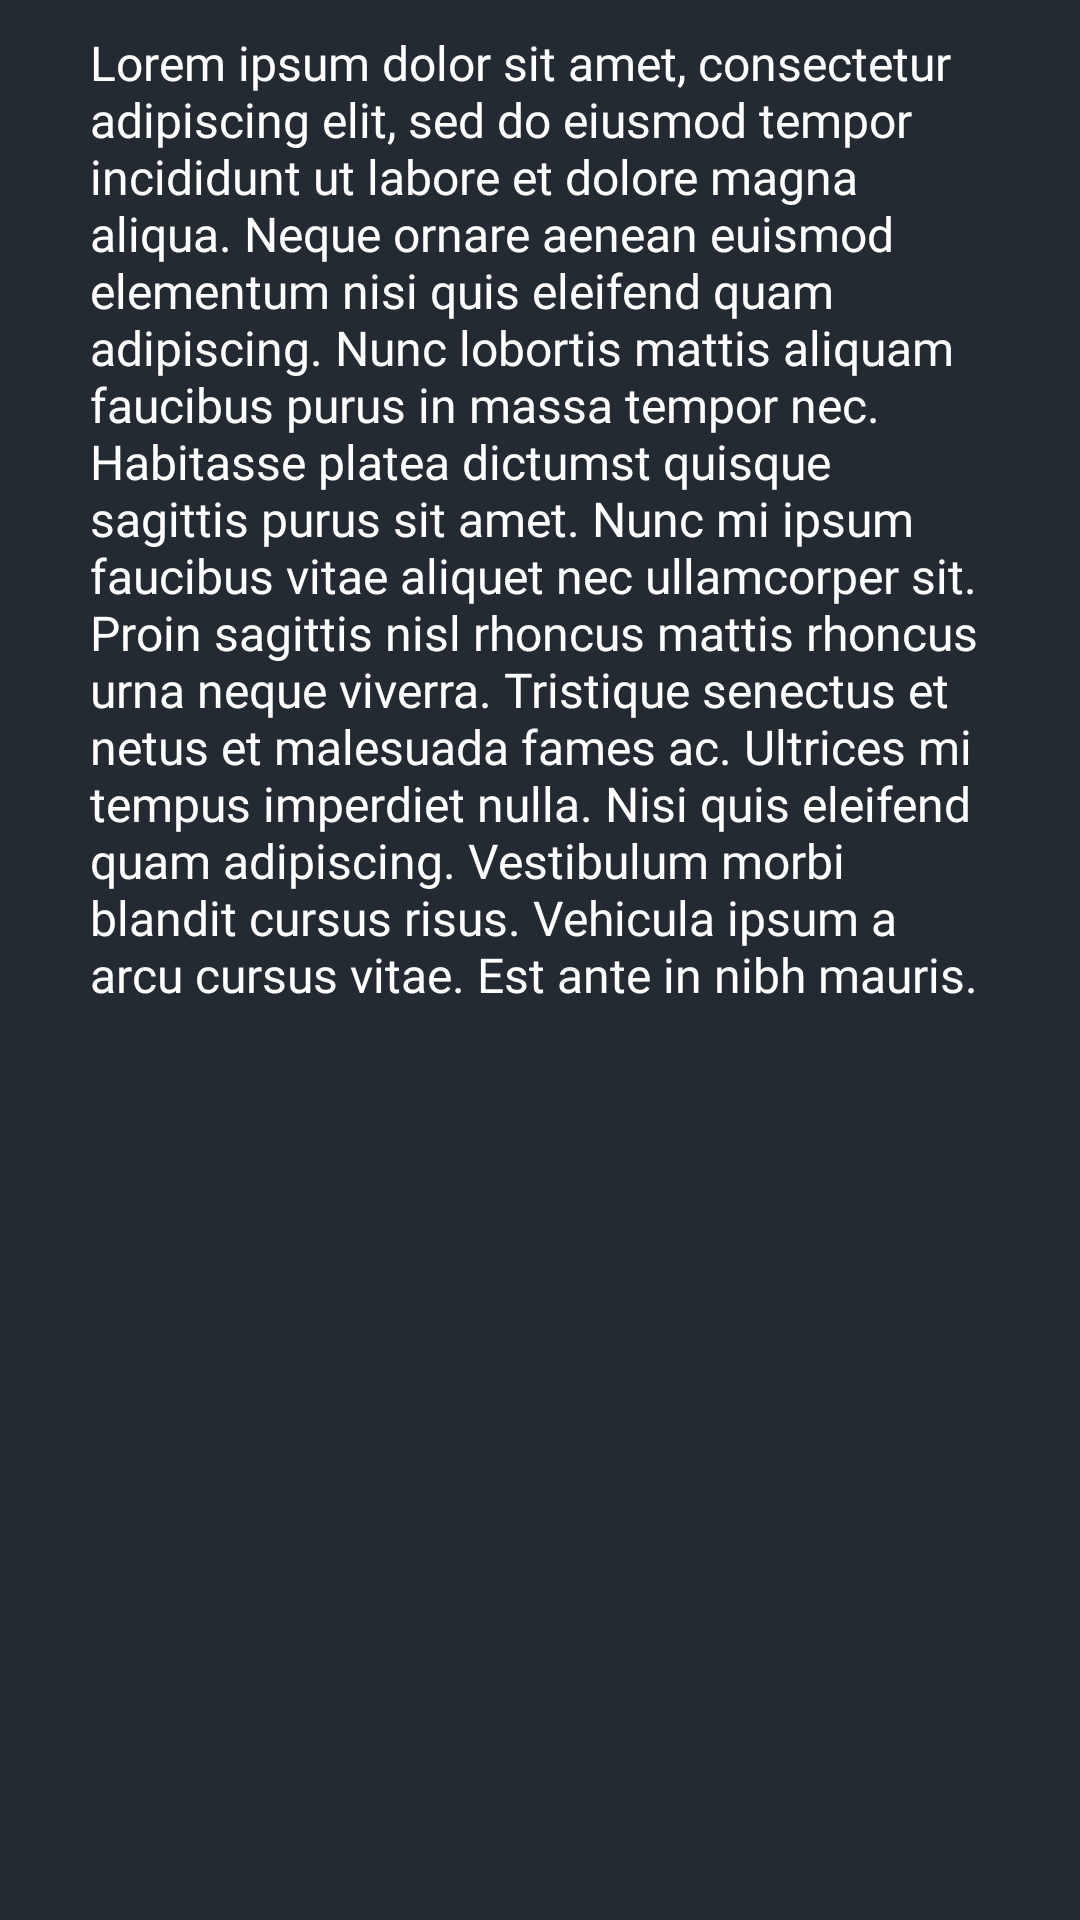

This screen was rendered from an Android layout file. Write that file and the resources it references.
<!-- AndroidManifest.xml: application theme Theme.MovieApp -->
<!-- res/layout/fragment_overview.xml -->
<?xml version="1.0" encoding="utf-8"?>
<androidx.appcompat.widget.LinearLayoutCompat xmlns:android="http://schemas.android.com/apk/res/android"
    xmlns:tools="http://schemas.android.com/tools"
    android:layout_width="match_parent"
    android:layout_height="match_parent"
    tools:context=".view.detailsfragment.Overviewfragment"
    android:background="@color/main"
    >

    <TextView
        android:id="@+id/overViewTV"
        android:layout_width="match_parent"
        android:layout_height="match_parent"
        android:text="Lorem ipsum dolor sit amet, consectetur adipiscing elit, sed do eiusmod tempor incididunt ut labore et dolore magna aliqua. Neque ornare aenean euismod elementum nisi quis eleifend quam adipiscing. Nunc lobortis mattis aliquam faucibus purus in massa tempor nec. Habitasse platea dictumst quisque sagittis purus sit amet. Nunc mi ipsum faucibus vitae aliquet nec ullamcorper sit. Proin sagittis nisl rhoncus mattis rhoncus urna neque viverra. Tristique senectus et netus et malesuada fames ac. Ultrices mi tempus imperdiet nulla. Nisi quis eleifend quam adipiscing. Vestibulum morbi blandit cursus risus. Vehicula ipsum a arcu cursus vitae. Est ante in nibh mauris."
        android:textColor="@color/white"
        android:fontFamily="@font/google_sans_regular"
        android:layout_marginHorizontal="30dp"
        android:layout_marginTop="10dp"
        android:textSize="16sp"/>

</androidx.appcompat.widget.LinearLayoutCompat>
<!-- resources referenced by this layout -->
<resources>
  <color name="main">#242A32</color>,
  <color name="white">#FFFFFFFF</color>
  <style name="Theme.MovieApp" parent="Theme.MaterialComponents.DayNight.NoActionBar">
          
          <item name="colorPrimary">@color/g_gray</item>
          <item name="colorPrimaryVariant">@color/purple_700</item>
          <item name="colorOnPrimary">@color/white</item>
          
          <item name="colorSecondary">@color/teal_200</item>
          <item name="colorSecondaryVariant">@color/teal_700</item>
          <item name="colorOnSecondary">@color/black</item>
          <item name="windowNoTitle">true</item>
          <item name="windowActionBar">false</item>
          
          <item name="android:statusBarColor">@color/main</item>
          
          <item name="android:windowLightStatusBar">true</item>
  
      </style>
  <color name="g_gray">#7F8487</color>
  <color name="purple_700">#FF3700B3</color>
  <color name="teal_200">#FF03DAC5</color>
  <color name="teal_700">#FF018786</color>
  <color name="black">#FF000000</color>
</resources>
